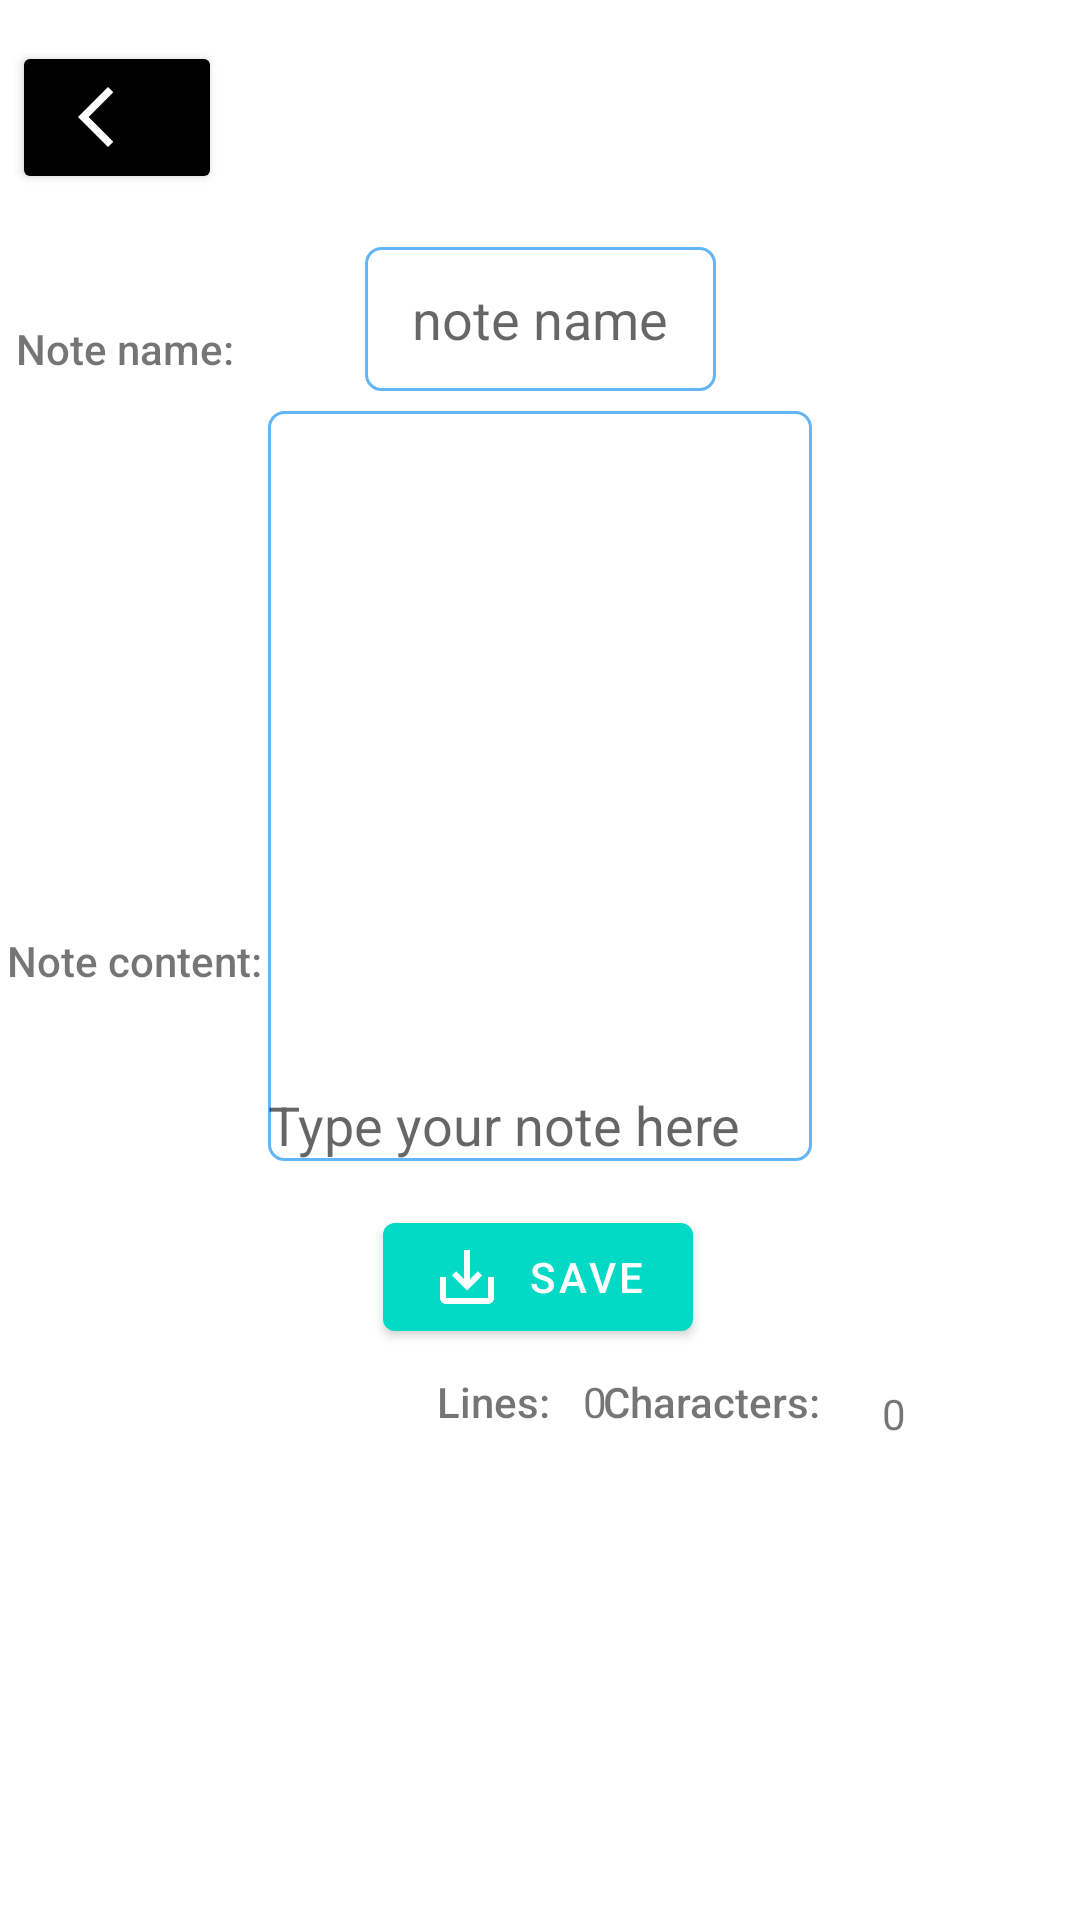

Produce the Android XML layout that renders to this screen, including the resource entries it uses.
<!-- AndroidManifest.xml: application theme Theme.ProjektFizyka -->
<!-- res/layout/activity_input_normal.xml -->
<?xml version="1.0" encoding="utf-8"?>
<androidx.constraintlayout.widget.ConstraintLayout xmlns:android="http://schemas.android.com/apk/res/android"
    xmlns:app="http://schemas.android.com/apk/res-auto"
    xmlns:tools="http://schemas.android.com/tools"
    android:layout_width="match_parent"
    android:layout_height="match_parent"
    tools:context=".NoteInputNormal">

    <EditText
        android:id="@+id/noteInputTxt"
        android:layout_width="544px"
        android:layout_height="250dp"
        android:allowUndo="true"
        android:clickable="true"
        android:focusableInTouchMode="true"
        android:gravity="bottom"
        android:hint="Type your note here"
        android:background="@drawable/edit_text_border"
        android:inputType="textMultiLine"
        android:isScrollContainer="true"
        android:scrollbars="vertical"
        android:singleLine="false"
        app:layout_constraintBottom_toBottomOf="parent"
        app:layout_constraintEnd_toEndOf="parent"
        app:layout_constraintStart_toStartOf="parent"
        app:layout_constraintTop_toTopOf="parent"
        app:layout_constraintVertical_bias="0.351" />

    <TextView
        android:id="@+id/textView12"
        android:layout_width="87dp"
        android:layout_height="21dp"
        android:layout_marginTop="8dp"
        android:fontFamily="sans-serif-medium"
        android:text="Characters:"
        android:textAlignment="center"
        app:layout_constraintEnd_toEndOf="parent"
        app:layout_constraintHorizontal_bias="0.709"
        app:layout_constraintStart_toStartOf="parent"
        app:layout_constraintTop_toBottomOf="@+id/saveToFile" />

    <EditText
        android:id="@+id/noteName"
        android:layout_width="117dp"
        android:layout_height="48dp"
        android:background="@drawable/edit_text_border"
        android:ems="10"
        android:hint="note name"
        android:inputType="textPersonName"
        android:maxLength="10"
        android:textAlignment="center"
        app:layout_constraintBottom_toTopOf="@+id/noteInputTxt"
        app:layout_constraintEnd_toEndOf="parent"
        app:layout_constraintStart_toStartOf="parent"
        app:layout_constraintTop_toTopOf="parent"
        app:layout_constraintVertical_bias="0.925" />

    <TextView
        android:id="@+id/textView10"
        android:layout_width="51dp"
        android:layout_height="22dp"
        android:layout_marginTop="8dp"
        android:fontFamily="sans-serif-medium"
        android:text="Lines:"
        android:textAlignment="center"
        app:layout_constraintEnd_toEndOf="parent"
        app:layout_constraintHorizontal_bias="0.45"
        app:layout_constraintStart_toStartOf="parent"
        app:layout_constraintTop_toBottomOf="@+id/saveToFile" />













    <com.google.android.material.button.MaterialButton
        android:id="@+id/saveToFile"
        android:layout_width="wrap_content"
        android:layout_height="wrap_content"
        android:text="SAVE"
        app:backgroundTint="@color/teal_200"
        app:iconGravity="textStart"
        app:icon="@drawable/ic_baseline_save_alt_24"
        app:layout_constraintBottom_toBottomOf="parent"
        app:layout_constraintEnd_toEndOf="parent"
        app:layout_constraintHorizontal_bias="0.498"
        app:layout_constraintStart_toStartOf="parent"
        app:layout_constraintTop_toBottomOf="@+id/noteInputTxt"
        app:layout_constraintVertical_bias="0.071" />

    <TextView
        android:id="@+id/linesCount"
        android:layout_width="17dp"
        android:layout_height="22dp"
        android:layout_marginTop="8dp"
        android:text="0"
        android:textAlignment="center"
        app:layout_constraintEnd_toEndOf="parent"
        app:layout_constraintHorizontal_bias="0.0"
        app:layout_constraintStart_toEndOf="@+id/textView10"
        app:layout_constraintTop_toBottomOf="@+id/saveToFile" />

    <TextView
        android:id="@+id/charactersCount"
        android:layout_width="35dp"
        android:layout_height="16dp"
        android:layout_marginTop="12dp"
        android:text="0"
        android:textAlignment="center"
        app:layout_constraintEnd_toEndOf="parent"
        app:layout_constraintHorizontal_bias="0.0"
        app:layout_constraintStart_toEndOf="@+id/textView12"
        app:layout_constraintTop_toBottomOf="@+id/saveToFile" />

    <TextView
        android:id="@+id/textView13"
        android:layout_width="wrap_content"
        android:layout_height="wrap_content"
        android:fontFamily="sans-serif-medium"
        android:text="Note content:"
        app:layout_constraintBottom_toBottomOf="parent"
        app:layout_constraintEnd_toStartOf="@+id/noteInputTxt"
        app:layout_constraintStart_toStartOf="parent"
        app:layout_constraintTop_toTopOf="parent" />

    <TextView
        android:id="@+id/textView14"
        android:layout_width="wrap_content"
        android:layout_height="wrap_content"
        android:fontFamily="sans-serif-medium"
        android:text="Note name:"
        app:layout_constraintBottom_toBottomOf="parent"
        app:layout_constraintEnd_toStartOf="@+id/noteName"
        app:layout_constraintHorizontal_bias="0.108"
        app:layout_constraintStart_toStartOf="parent"
        app:layout_constraintTop_toTopOf="parent"
        app:layout_constraintVertical_bias="0.172" />

    <include layout="@layout/backbtn"/>

</androidx.constraintlayout.widget.ConstraintLayout>
<!-- res/layout/backbtn.xml (included above) -->
<?xml version="1.0" encoding="utf-8"?>
<androidx.constraintlayout.widget.ConstraintLayout xmlns:android="http://schemas.android.com/apk/res/android"
    xmlns:app="http://schemas.android.com/apk/res-auto"
    xmlns:tools="http://schemas.android.com/tools"
    android:layout_width="match_parent"
    android:layout_height="match_parent">

    <com.google.android.material.button.MaterialButton
        android:id="@+id/backBtn"
        style="@style/Widget.AppCompat.Button"
        android:layout_width="70dp"
        android:layout_height="51dp"
        android:text=""
        app:icon="@drawable/ic_baseline_arrow_back_blue"
        app:backgroundTint="@color/black"
        app:layout_constraintBottom_toBottomOf="parent"
        app:layout_constraintEnd_toEndOf="parent"
        app:layout_constraintHorizontal_bias="0.014"
        app:layout_constraintStart_toStartOf="parent"
        app:layout_constraintTop_toTopOf="parent"
        app:layout_constraintVertical_bias="0.023"
        tools:ignore="DuplicateIds,MissingConstraints" />

</androidx.constraintlayout.widget.ConstraintLayout>
<!-- resources referenced by this layout -->
<resources>
  <color name="black">#FF000000</color>
  <color name="teal_200">#FF03DAC5</color>
  <!-- drawable edit_text_border (drawable) -->
  <?xml version="1.0" encoding="utf-8"?>
  <shape xmlns:android="http://schemas.android.com/apk/res/android">
  
      
      <solid android:color="#ffffff" />
  
      
      <stroke android:width="1dp" android:color="@color/blue" />
  
      
      <corners android:radius="5dp" />
  </shape>
  <!-- drawable ic_baseline_arrow_back_blue (drawable) -->
  <vector android:height="24dp" android:tint="#41C2F5"
      android:viewportHeight="24" android:viewportWidth="24"
      android:width="24dp" xmlns:android="http://schemas.android.com/apk/res/android">
      <path android:fillColor="@android:color/black" android:pathData="M17.77,3.77l-1.77,-1.77l-10,10l10,10l1.77,-1.77l-8.23,-8.23z"/>
  </vector>
  <!-- drawable ic_baseline_save_alt_24 (drawable) -->
  <vector android:height="24dp" android:tint="#2B7B9A"
      android:viewportHeight="24" android:viewportWidth="24"
      android:width="24dp" xmlns:android="http://schemas.android.com/apk/res/android">
      <path android:fillColor="@android:color/white" android:pathData="M19,12v7L5,19v-7L3,12v7c0,1.1 0.9,2 2,2h14c1.1,0 2,-0.9 2,-2v-7h-2zM13,12.67l2.59,-2.58L17,11.5l-5,5 -5,-5 1.41,-1.41L11,12.67L11,3h2z"/>
  </vector>
  <style name="Theme.ProjektFizyka" parent="Theme.MaterialComponents.DayNight.DarkActionBar">
          
          <item name="colorPrimary">@color/purple_500</item>
          <item name="colorPrimaryVariant">@color/purple_700</item>
          <item name="colorOnPrimary">@color/white</item>
          
          <item name="colorSecondary">@color/teal_200</item>
          <item name="colorSecondaryVariant">@color/teal_700</item>
          <item name="colorOnSecondary">@color/black</item>
          
          <item name="android:statusBarColor">?attr/colorPrimaryVariant</item>
          
      </style>
  <color name="blue">#64B5F6</color>
  <color name="purple_500">#FF6200EE</color>
  <color name="purple_700">#FF3700B3</color>
  <color name="white">#FFFFFFFF</color>
  <color name="teal_700">#FF018786</color>
</resources>
